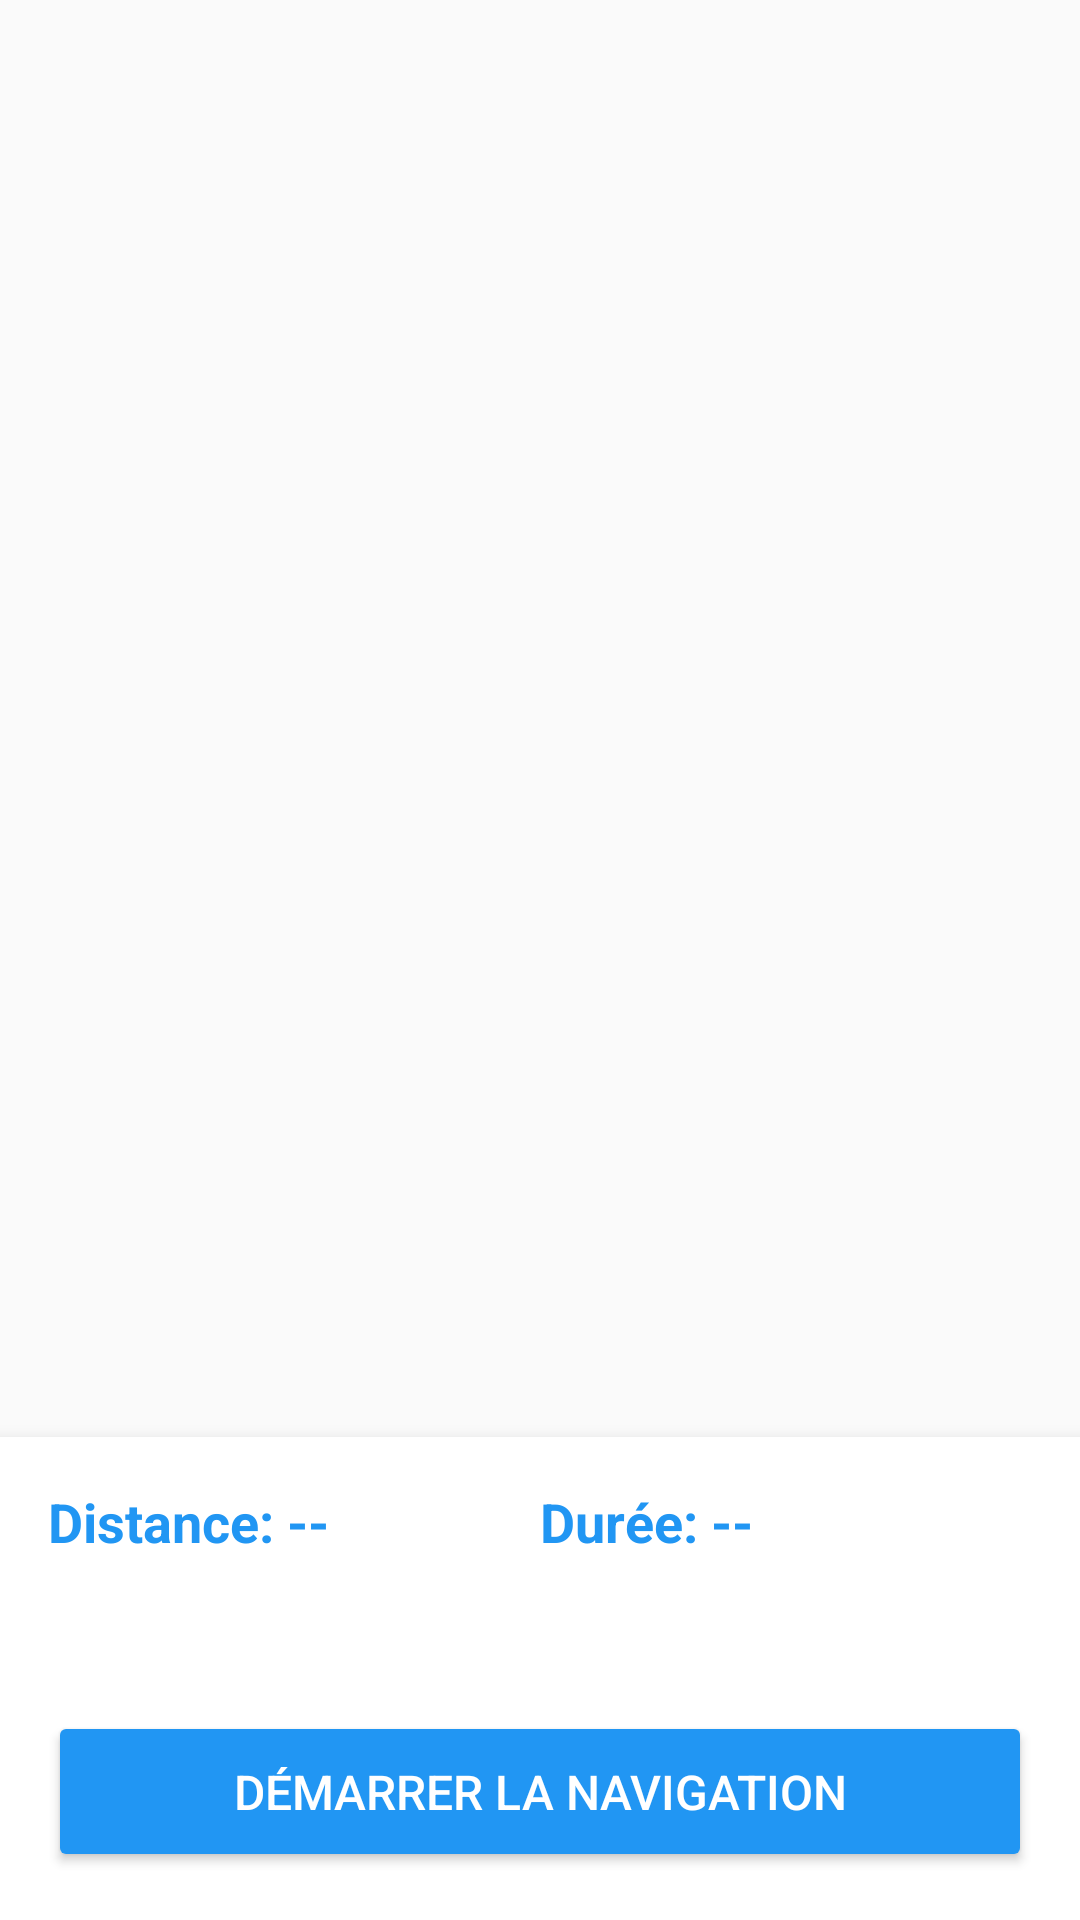

Here is an Android app screen rendered from its layout file. Give the layout XML and the strings, colors and styles it references.
<!-- AndroidManifest.xml: activity theme AppTheme -->
<!-- res/layout/activity_route.xml -->
<?xml version="1.0" encoding="utf-8"?>
<RelativeLayout xmlns:android="http://schemas.android.com/apk/res/android"
    xmlns:app="http://schemas.android.com/apk/res-auto"
    android:layout_width="match_parent"
    android:layout_height="match_parent"
    android:background="@color/background">

    
    <org.osmdroid.views.MapView
        android:id="@+id/mapView"
        android:layout_width="match_parent"
        android:layout_height="0dp"
        android:layout_weight="1" />

    
    <LinearLayout
        android:layout_width="match_parent"
        android:layout_height="wrap_content"
        android:layout_alignParentBottom="true"
        android:orientation="vertical"
        android:background="@color/surface"
        android:padding="16dp"
        android:elevation="8dp">

        
        <LinearLayout
            android:layout_width="match_parent"
            android:layout_height="wrap_content"
            android:orientation="horizontal"
            android:layout_marginBottom="16dp">

            <TextView
                android:id="@+id/tv_distance"
                android:layout_width="0dp"
                android:layout_height="wrap_content"
                android:layout_weight="1"
                android:textSize="18sp"
                android:textStyle="bold"
                android:textColor="@color/primary"
                android:text="Distance: --" />

            <TextView
                android:id="@+id/tv_duration"
                android:layout_width="0dp"
                android:layout_height="wrap_content"
                android:layout_weight="1"
                android:textSize="18sp"
                android:textStyle="bold"
                android:textColor="@color/primary"
                android:text="Durée: --" />
        </LinearLayout>

        
        <TextView
            android:id="@+id/tv_instructions"
            android:layout_width="match_parent"
            android:layout_height="wrap_content"
            android:textSize="14sp"
            android:textColor="@color/text_secondary"
            android:layout_marginBottom="16dp"
            android:lineSpacingExtra="4dp" />

        
        <Button
            android:id="@+id/btn_start_navigation"
            android:layout_width="match_parent"
            android:layout_height="wrap_content"
            android:text="Démarrer la navigation"
            android:textSize="16sp"
            android:padding="16dp"
            android:backgroundTint="@color/primary"
            android:textColor="@color/white" />

    </LinearLayout>

</RelativeLayout>
<!-- resources referenced by this layout -->
<resources>
  <color name="background">#FAFAFA</color>
  <color name="primary">#2196F3</color>
  <color name="surface">#FFFFFF</color>
  <color name="text_secondary">#757575</color>
  <color name="white">#FFFFFF</color>
  <style name="AppTheme" parent="Theme.MaterialComponents.Light.NoActionBar">
          <item name="colorPrimary">#1A237E</item>
          <item name="colorPrimaryDark">#1A237E</item>
          <item name="colorAccent">#2196F3</item>
      </style>
</resources>
